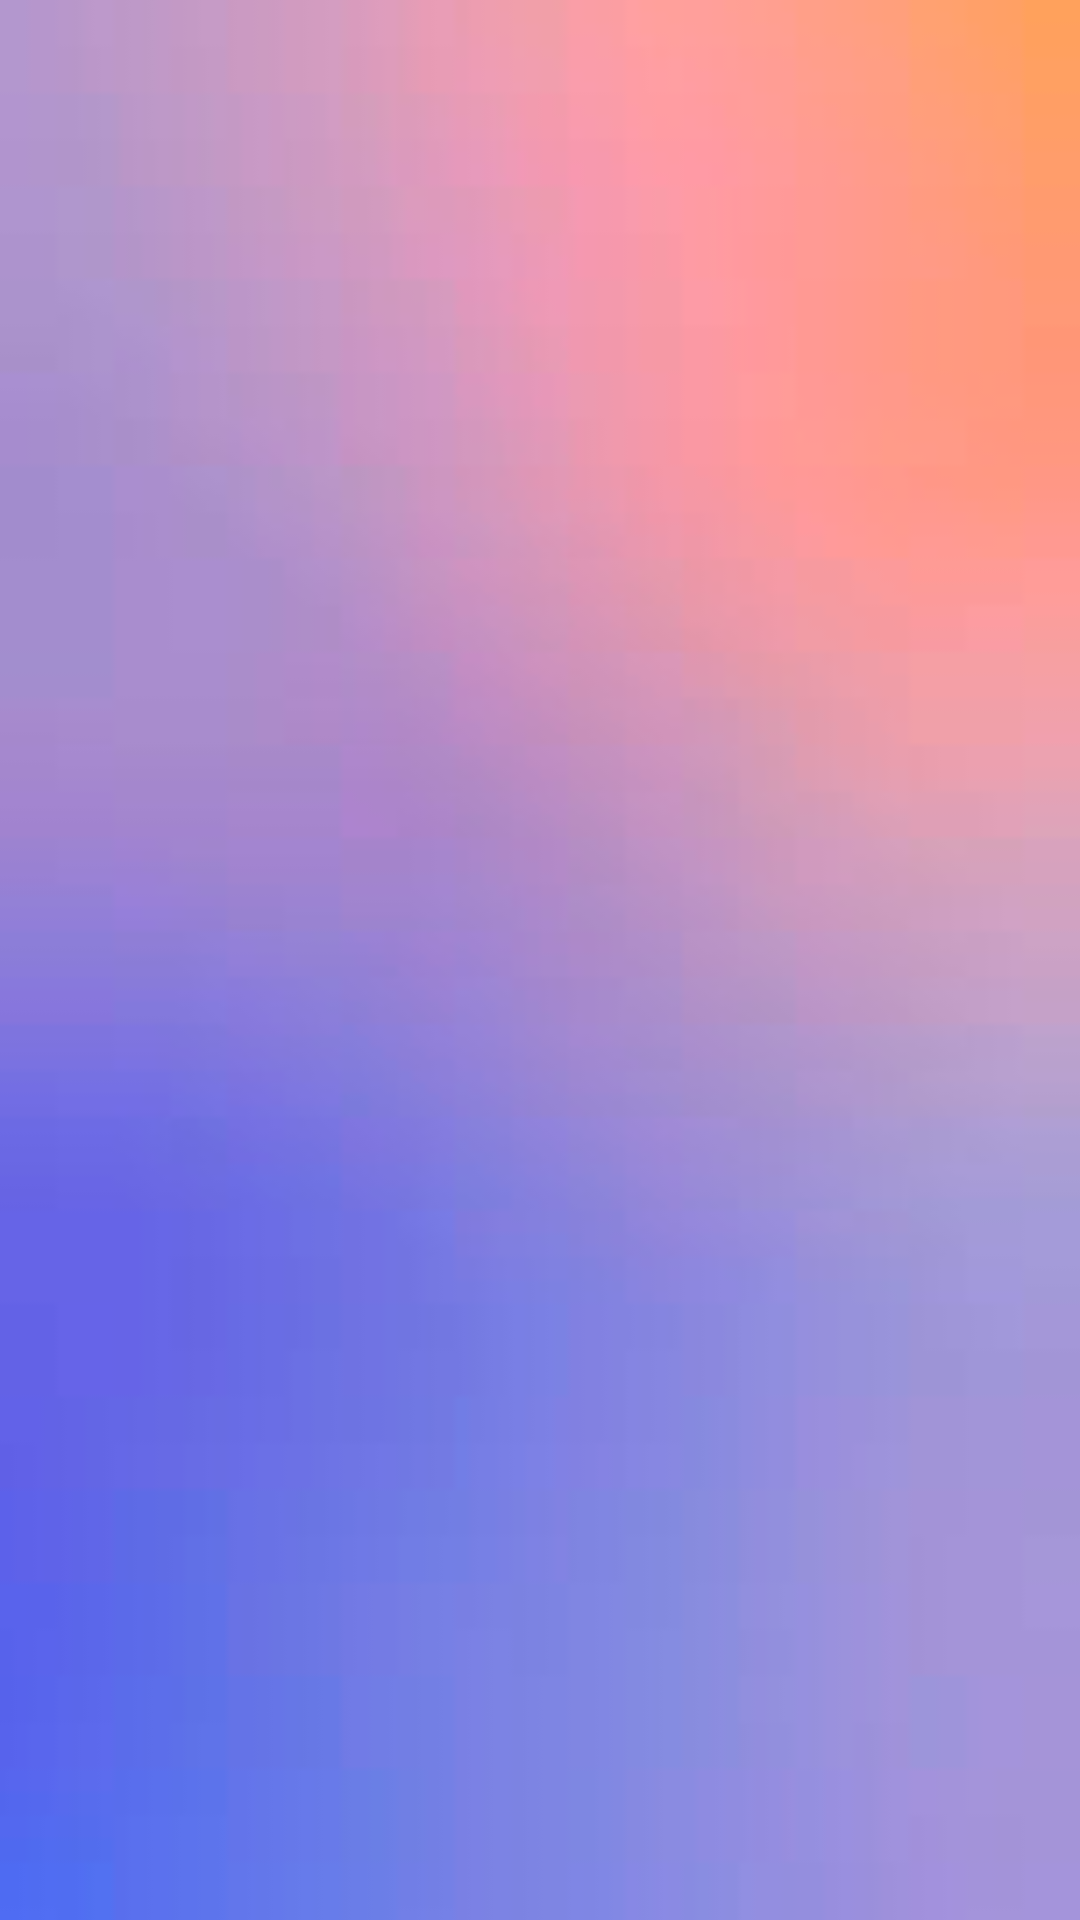

Produce the Android XML layout that renders to this screen, including the resource entries it uses.
<!-- AndroidManifest.xml: application theme Theme.homeworknavigation -->
<!-- res/layout/fragment_grid.xml -->
<?xml version="1.0" encoding="utf-8"?>
<FrameLayout xmlns:android="http://schemas.android.com/apk/res/android"
    xmlns:tools="http://schemas.android.com/tools"
    android:layout_width="match_parent"
    android:layout_height="match_parent"
    android:background="@drawable/back1"
    xmlns:app="http://schemas.android.com/apk/res-auto"
    tools:context=".fragments.GridFragment">

    <androidx.recyclerview.widget.RecyclerView
        android:id="@+id/recyclerview_grid"
        android:layout_width="match_parent"
        android:layout_height="match_parent"/>

</FrameLayout>
<!-- resources referenced by this layout -->
<resources>
  <!-- drawable back1: png bitmap (drawable, 13867 bytes) -->
  <style name="Theme.homeworknavigation" parent="Theme.MaterialComponents.DayNight.DarkActionBar">
          
          <item name="colorPrimary">@color/purple_500</item>
          <item name="colorPrimaryVariant">@color/purple_700</item>
          <item name="colorOnPrimary">@color/white</item>
          
          <item name="colorSecondary">@color/teal_200</item>
          <item name="colorSecondaryVariant">@color/teal_700</item>
          <item name="colorOnSecondary">@color/black</item>
          
          <item name="android:statusBarColor" tools:targetApi="l">?attr/colorPrimaryVariant</item>
          
      </style>
  <!-- not gathered from this repository: default colours our renderer supplied (Android Studio template values) -->
  <color name="purple_500">#FF6200EE</color>
  <color name="purple_700">#FF3700B3</color>
  <color name="teal_200">#FF03DAC5</color>
  <color name="teal_700">#FF018786</color>
  <color name="black">#FF000000</color>
  <color name="white">#FFFFFFFF</color>
</resources>
